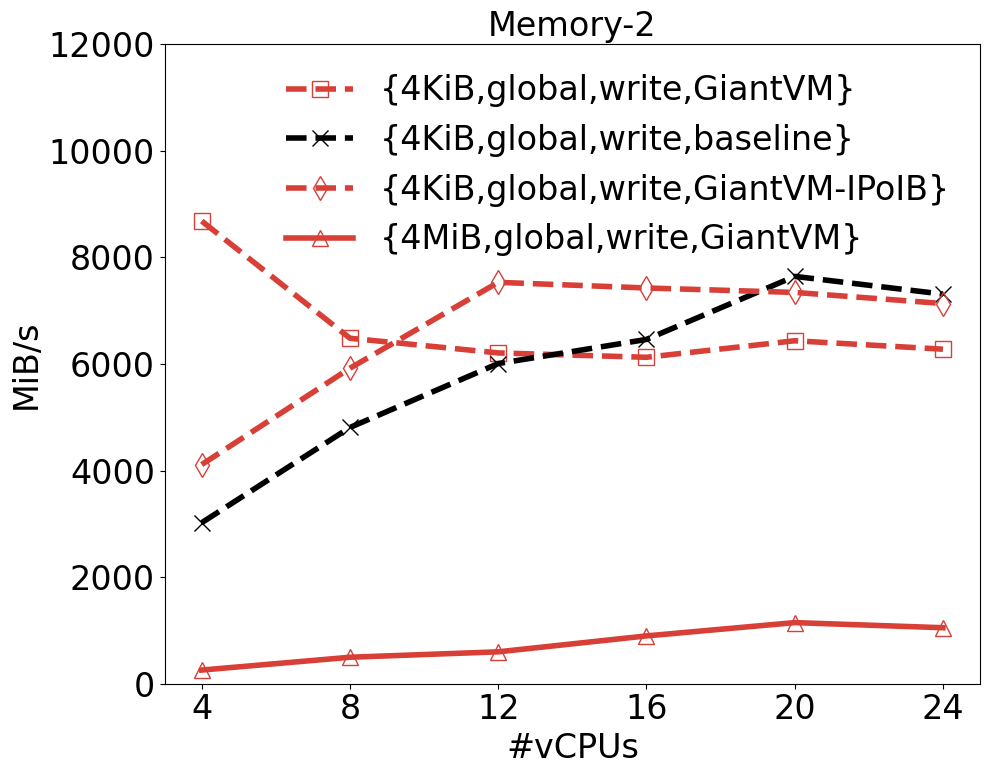

Write Python code to recreate this figure. (Note: this script raises an exception after producing the figure.)
import numpy as np
import matplotlib.pyplot as plt

import matplotlib

matplotlib.rcParams['pdf.fonttype'] = 42
matplotlib.rcParams['ps.fonttype'] = 42

font = {'size': 24, 'family': 'Helvetica Neue', 'weight': 'medium'}
plt.rc('font', family='Helvetica Neue', weight='medium')
fig = plt.figure()
fig.set_size_inches(10, 7.85)

x = [4, 8, 12, 16, 20, 24]
y1 = [8683.06, 6484.08, 6208.55, 6126.54, 6436.79, 6278.47]
y2 = [3022.08, 4809.57, 6008.72, 6461.55, 7645.22, 7311.65]
y3 = [4113.1, 5921.72, 7533.25, 7427.28, 7343.97, 7135.68]
y4 = [256.36, 496.97, 598.65, 897.33, 1146.98, 1050.94]
labels = ["{4KiB,global,write,GiantVM}", "{4KiB,global,write,baseline}",\
        "{4KiB,global,write,GiantVM-IPoIB}", "{4MiB,global,write,GiantVM}"]
title = "Memory-2"

dot_style = ['s', 'x', 'd', '^', '*', '|', 'H', '.']
line_style = [':', '-.', '--', '-']
colors = ["#D73F37", "#000000", "#D73F37", "#D73F37"]
marker_size = 12
labelx = -0.15
downtime_draw = []
total_draw = []
linewidth = 4

plt.title(title, fontdict=font)
plt.plot(x, y1, fillstyle='none', linestyle='--', marker=dot_style[0],\
        markersize=marker_size, linewidth=linewidth, label=labels[0], color=colors[0])
plt.plot(x, y2, fillstyle='none', linestyle='--', marker=dot_style[1],\
        markersize=marker_size, linewidth=linewidth, label=labels[1], color=colors[1])
plt.plot(x, y3, fillstyle='none', linestyle='--', marker=dot_style[2],\
        markersize=marker_size, linewidth=linewidth, label=labels[2], color=colors[2])
plt.plot(x, y4, fillstyle='none', linestyle='-', marker=dot_style[3],\
        markersize=marker_size, linewidth=linewidth, label=labels[3], color=colors[3])

plt.xlabel("#vCPUs", fontdict=font)
plt.ylabel("MiB/s", fontdict=font)
plt.ylim([0, 12000])
plt.tick_params(axis='both', which='major', labelsize=24)
plt.grid(False)
plt.legend(loc=0, prop={'size': 24}, frameon=False)

plt.xticks(x)
# ax.set_xticklabels(labels, rotation=30)
plt.tight_layout()
plt.savefig('../imgs/new/evaluation/sysbench-memory-special.pdf', dpi=300)
plt.show()
